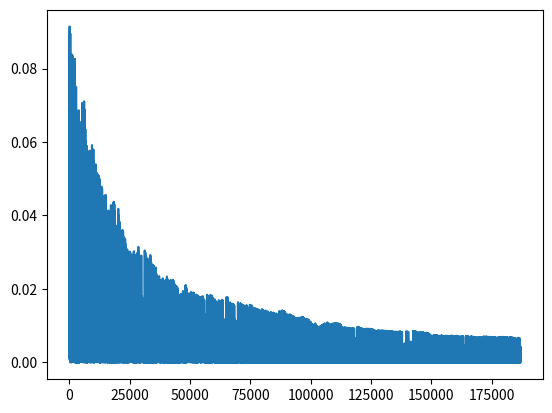

Write Python code to recreate this figure.
#!/usr/bin/env python2
# -*- coding: utf-8 -*-
"""
Created on Mon Jan  8 11:16:04 2018
SARSA
[redacted]
"""
# t: time, update like real time
# epsilon-greedy = 1/t, else pick argmax(Q[s])
# alpha decay by count
# use one policy first, policy update once
# No need convergence, use deltas and pyplot
# print t in Q[s]
import numpy as np
from matplotlib import pyplot as plt
class Grid():
    def __init__(self, size, walls, end_states):
        self.size = size
        self.walls = walls
        self.end_states = end_states
        self.all_states = {}
        for i in range(size[0]):
            for j in range(size[1]):
                if (i,j) not in walls:
                    self.all_states[(i,j)] = -0.1
        for x in end_states:
            self.all_states[x] = end_states[x]
        self.game_over = False
    def action(self, a):
        p = np.random.randn()
        if p > 0.5:
            return a
        else:
            n = np.random.randint(1,5)
            return n
    def move(self, a, i, j):
        n = (i,j)
        reward = 0.0
        if a==1:
            if i>0 and (i-1, j) not in self.walls:
                n = (i-1, j) # up
        if a==2:
            if j<self.size[1]-1 and (i, j+1) not in self.walls:
                n = (i, j+1) # right
        if a==3:
            if i<self.size[0]-1 and (i+1, j) not in self.walls:
                n = (i+1, j) # down
        if a==4:
            if j>0 and (i, j-1) not in self.walls:
                n = (i, j-1) # left
        reward = self.all_states[n]
        if n in self.end_states:
            self.game_over = True
        return n[0], n[1], a, reward
    def reset(self):
        self.game_over = False
# initiate grid
size = (3, 4)
end_states = {}
end_states[(0,3)] = 1.0
end_states[(1,3)] = -1.0
walls = [(1,1)]
grid = Grid(size, walls, end_states)
    
def draw_policy(policy, show = True):
    print('-----------------------------')
    for i in range(size[0]):
        p = ''
        for j in range(size[1]):
            if (i,j) in policy:
                p = p + str(policy[(i,j)])
                p = p + '\t'
            else:
                p = p + str(0)
                p = p + '\t'
        print(p)
    print('-----------------------------')
        
def eval_policy(policy, V, all_states): 
    for s in all_states:
        max_value = -100000000000.0
        max_action = 0
        for a in range(1,5):
            if V[s][a][0] > max_value:
                max_value = V[s][a][0]
                max_action = a
        policy[s] = max_action
    return policy

def max_dict(Q, s):
    max_value = -100000.0
    max_action = 0
    for a in Q[s]:
        if Q[s][a][0]>max_value:
            max_value = Q[s][a][0]
            max_action = a
    return max_action

def game(lr, ALPHA):
    deltas = []
    policy = {}
    for i in range(size[0]):
        for j in range(size[1]):
            if (i,j) not in walls:
                policy[(i, j)] = np.random.randint(1,5)
    Q = {}
    for s in grid.all_states:
        Q[s] = {}
        for a in range(1,5):
            Q[s][a] = [0,1.0] # value, count
    t = 1.0
    for i in range(10000):
        print(i)
        if i%100==0: t += 0.01
        E = 0.5/t
        x, y = 0,0
        p = np.random.randn()
        if p > E:
            nx, ny, a, reward = grid.move(grid.action(max_dict(Q,(x,y))), x, y)
        else:
            nx, ny, a, reward = grid.move(grid.action(np.random.randint(1,5)), x,y)
        # x, y, a
        while not grid.game_over:
            p = np.random.randn()
            if p > E:
                nnx, nny, na, reward = grid.move(grid.action(max_dict(Q,(nx,ny))), nx, ny)
            else:
                nnx, nny, na, reward = grid.move(grid.action(np.random.randint(1,5)), nx,ny)
            alpha = ALPHA/(Q[(x,y)][a][1])
            # fix something with the order of action
            Q[(x,y)][a][0] = Q[(x,y)][a][0] + alpha*(reward + lr*Q[(nx,ny)][na][0] - Q[(x,y)][a][0])
            Q[(x,y)][a][1] = Q[(x,y)][a][1] + 0.005
            deltas.append(abs(alpha*(reward + lr*Q[(nx,ny)][na][0] - Q[(x,y)][a][0])))
            x, y, a = nx, ny, na
            nx, ny = nnx, nny
        grid.reset()
    policy = eval_policy(policy, Q, grid.all_states)
    draw_policy(policy)
    return deltas

deltas = game(0.9, 0.1)
plt.plot(deltas)
plt.show()